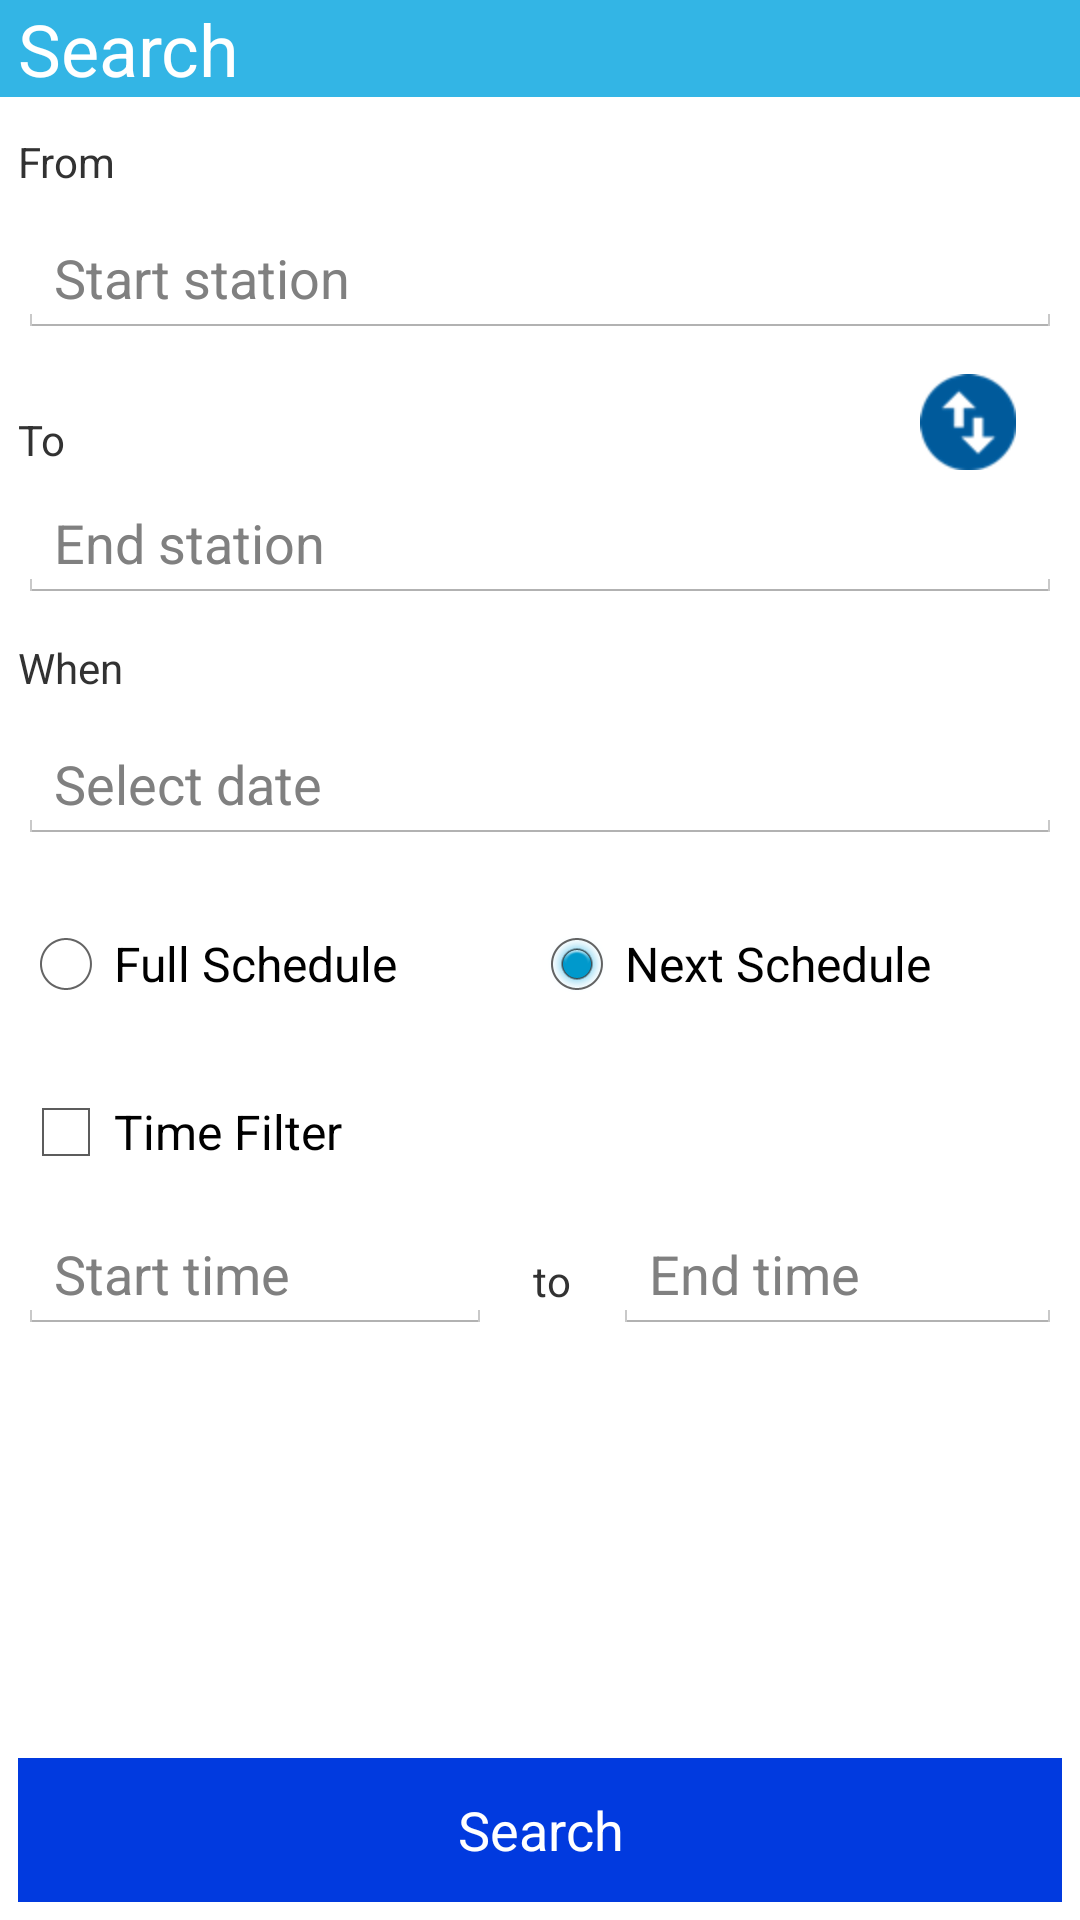

Layout XML and referenced resources for this Android screen:
<!-- AndroidManifest.xml: application theme Theme.Apptheme -->
<!-- res/layout/fragment_search.xml -->
<?xml version="1.0" encoding="utf-8"?>
<RelativeLayout xmlns:android="http://schemas.android.com/apk/res/android"
    android:layout_width="match_parent"
    android:layout_height="match_parent">

    <LinearLayout
        android:id="@+id/pnlHeaderPanel"
        android:orientation="vertical"
        android:layout_width="fill_parent"
        android:layout_height="wrap_content"

        android:background="@color/bg_blue">
        <TextView android:text="@string/nav_drawer_item_search"
            android:layout_width="wrap_content"
            android:layout_height="wrap_content"
            android:textColor="@color/white"
            android:textSize="@dimen/actionbar_tab_text_size"
            android:layout_marginLeft="6dp" />

    </LinearLayout>
    <RelativeLayout
        android:layout_width="match_parent"
        android:layout_height="match_parent"
        android:id="@+id/pnlRootPanel"
        android:layout_below="@+id/pnlHeaderPanel"
        android:layout_marginLeft="6dp"
        android:layout_marginRight="6dp"
        android:layout_marginBottom="6dp">
        <LinearLayout
            android:id="@+id/pnlMainPanel"
            android:orientation="vertical"
            android:layout_width="fill_parent"
            android:layout_height="fill_parent"

            >

            <TextView android:text="@string/lbl_from"
                android:layout_width="wrap_content"
                android:layout_height="wrap_content"
                android:id="@+id/lblFrom"
                android:layout_marginTop="12dp"/>

            <AutoCompleteTextView
                android:layout_width="match_parent"
                android:layout_height="wrap_content"
                android:id="@+id/cmbFromStation"
                android:layout_below="@+id/lblFrom"
                android:hint="Start station"
                android:maxLines="1"
                android:layout_marginTop="10dp" />

        <LinearLayout
            android:orientation="horizontal"
            android:layout_width="match_parent"
            android:layout_height="wrap_content"
            android:layout_below="@+id/cmbFromStation"
            android:weightSum="10"
            >
            <TextView android:text="@string/lbl_to"
                android:layout_width="wrap_content"
                android:layout_height="wrap_content"
                android:id="@+id/lblTo"
                android:layout_marginTop="12dp"
                android:layout_weight="9.5"
                android:layout_gravity="center_vertical"
                />
            <ImageButton
                android:background="@drawable/ic_button_swap"
                android:layout_width="wrap_content"
                android:layout_height="wrap_content"
                android:layout_marginTop="12dp"
                android:layout_gravity="top"
                />
         </LinearLayout>

            <AutoCompleteTextView
                android:layout_width="match_parent"
                android:layout_height="wrap_content"
                android:id="@+id/cmbFromStations"
                android:layout_below="@+id/lblTo"
                android:hint="End station"
                android:autoText="false"
                android:maxLines="1"
                android:layout_marginTop="5dp"/>

            <TextView android:text="@string/lbl_when"
                android:layout_width="wrap_content"
                android:layout_height="wrap_content"
                android:id="@+id/lblWhen"
                android:layout_marginTop="12dp"
                android:layout_below="@+id/cmbFromStations" />

            <EditText
                android:layout_width="match_parent"
                android:layout_height="wrap_content"
                android:id="@+id/txtSearchDate"
                android:layout_below="@+id/lblWhen"
                android:layout_alignParentLeft="true"
                android:layout_alignParentStart="true"
                android:hint="Select date"
                android:layout_marginTop="10dp"
                android:focusableInTouchMode="false"/>

            <RadioGroup
                android:id="@+id/radioScheduleType"
                android:layout_width="fill_parent"
                android:layout_height="wrap_content"
                android:orientation="horizontal"
                android:layout_below="@+id/txtSearchDate"
                android:layout_marginTop="24dp">
                <RadioButton
                    android:layout_width="wrap_content"
                    android:layout_height="wrap_content"
                    android:layout_weight="1"
                    android:text="@string/lbl_full_schedule"
                    android:id="@+id/rbFullSchedule"
                    />

                <RadioButton
                    android:layout_width="wrap_content"
                    android:layout_height="wrap_content"
                    android:text="@string/lbl_next_schedule"
                    android:layout_weight="1"
                    android:id="@+id/rbNextSchedule"
                    android:checked="true"
                    android:onClick="onRadioButtonClicked"
                    />
            </RadioGroup>

            <CheckBox
                android:layout_width="wrap_content"
                android:layout_height="wrap_content"
                android:text="@string/lbl_time_filter"
                android:id="@+id/cbTimeFilter"
                android:layout_below="@+id/radioScheduleType"
                android:layout_marginTop="24dp"
               />

            <LinearLayout
                android:orientation="horizontal"
                android:layout_width="fill_parent"
                android:layout_height="wrap_content"
                android:layout_below="@+id/cbTimeFilter"
                android:layout_marginTop="12dp"
                android:weightSum="10">

                <EditText
                    android:layout_width="wrap_content"
                    android:layout_height="wrap_content"
                    android:id="@+id/txtStartTime"
                    android:hint="Start time"
                    android:layout_weight="4"
                    android:focusableInTouchMode="false"/>
                <LinearLayout
                    android:orientation="vertical"
                    android:layout_width="wrap_content"
                    android:layout_height="wrap_content"
                    android:layout_weight="2"
                    android:layout_marginTop="12dp"
                    >
                <TextView
                    android:layout_width="wrap_content"
                    android:layout_height="wrap_content"
                    android:textAppearance="?android:attr/textAppearanceSmall"
                    android:layout_gravity="center"
                    android:text="to"
                 />
                </LinearLayout>

                <EditText
                    android:layout_width="wrap_content"
                    android:layout_height="wrap_content"
                    android:id="@+id/txtEndTime"
                    android:hint="End time"
                    android:layout_weight="4"
                    android:focusableInTouchMode="false"/>
            </LinearLayout>

        </LinearLayout>
        <Button
            android:layout_width="match_parent"
            android:layout_height="wrap_content"
            android:text="@string/lbl_search_page"
            android:id="@+id/btnSearch"
            android:layout_alignParentBottom="true"
            android:background="@color/button_blue"
            android:clickable="false"
            android:textColor="@color/white" />
    </RelativeLayout>


</RelativeLayout>
<!-- resources referenced by this layout -->
<resources>
  <color name="bg_blue">#33b5e5</color>
  <color name="button_blue">#013ADF</color>
  <color name="white"> #FFFFFFFF</color>
  <dimen name="actionbar_tab_text_size">24dp</dimen>
  <string name="lbl_from">From</string>
  <string name="lbl_full_schedule">Full Schedule</string>
  <string name="lbl_next_schedule">Next Schedule</string>
  <string name="lbl_search_page">Search</string>
  <string name="lbl_time_filter">Time Filter</string>
  <string name="lbl_to">To</string>
  <string name="lbl_when">When</string>
  <string name="nav_drawer_item_search">Search</string>
  <style name="PopupMenu.Apptheme" parent="@android:style/Widget.Holo.Light.ListPopupWindow">
          <item name="android:popupBackground">@drawable/menu_dropdown_panel_apptheme</item>	
      </style>
  <style name="DropDownListView.Apptheme" parent="@android:style/Widget.Holo.Light.ListView.DropDown">
          <item name="android:listSelector">@drawable/selectable_background_apptheme</item>
      </style>
  <style name="ActionBarTabStyle.Apptheme" parent="@android:style/Widget.Holo.Light.ActionBar.TabView">
          <item name="android:background">@drawable/tab_indicator_ab_apptheme</item>
      </style>
  <style name="DropDownNav.Apptheme" parent="@android:style/Widget.Holo.Light.Spinner">
          <item name="android:background">@drawable/spinner_background_ab_apptheme</item>
          <item name="android:popupBackground">@drawable/menu_dropdown_panel_apptheme</item>
          <item name="android:dropDownSelector">@drawable/selectable_background_apptheme</item>
      </style>
  <style name="ActionBar.Solid.Apptheme" parent="@android:style/Widget.Holo.Light.ActionBar.Solid">
          <item name="android:background">@color/bg_white</item>
          <item name="android:backgroundStacked">@drawable/ab_stacked_solid_apptheme</item>
          <item name="android:backgroundSplit">@drawable/ab_bottom_solid_apptheme</item>
          <item name="android:progressBarStyle">@style/ProgressBar.Apptheme</item>
          <item name="android:titleTextStyle">@style/ActionBarTitleTextStyle.Apptheme</item>
      </style>
  <style name="ActionButton.CloseMode.Apptheme" parent="@android:style/Widget.Holo.Light.ActionButton.CloseMode">
          <item name="android:background">@drawable/btn_cab_done_apptheme</item>
      </style>
  <style name="ActionBarTabTextStyle.Apptheme" parent="@android:style/Widget.Holo.Light.ActionBar.TabText">
          <item name="android:textColor">@android:color/darker_gray</item>
          <item name="android:textSize">@dimen/actionbar_tab_text_size</item>
          <item name="android:textAllCaps">true</item>
      </style>
  <color name="bg_white">#ffffff</color>
  <style name="ProgressBar.Apptheme" parent="@android:style/Widget.Holo.Light.ProgressBar.Horizontal">
          <item name="android:progressDrawable">@drawable/progress_horizontal_apptheme</item>
      </style>
  <style name="ActionBarTitleTextStyle.Apptheme" parent="@android:style/TextAppearance.Holo.Widget.ActionBar.Title">
          <item name="android:textColor">@color/bg_blue</item>
      </style>
</resources>
